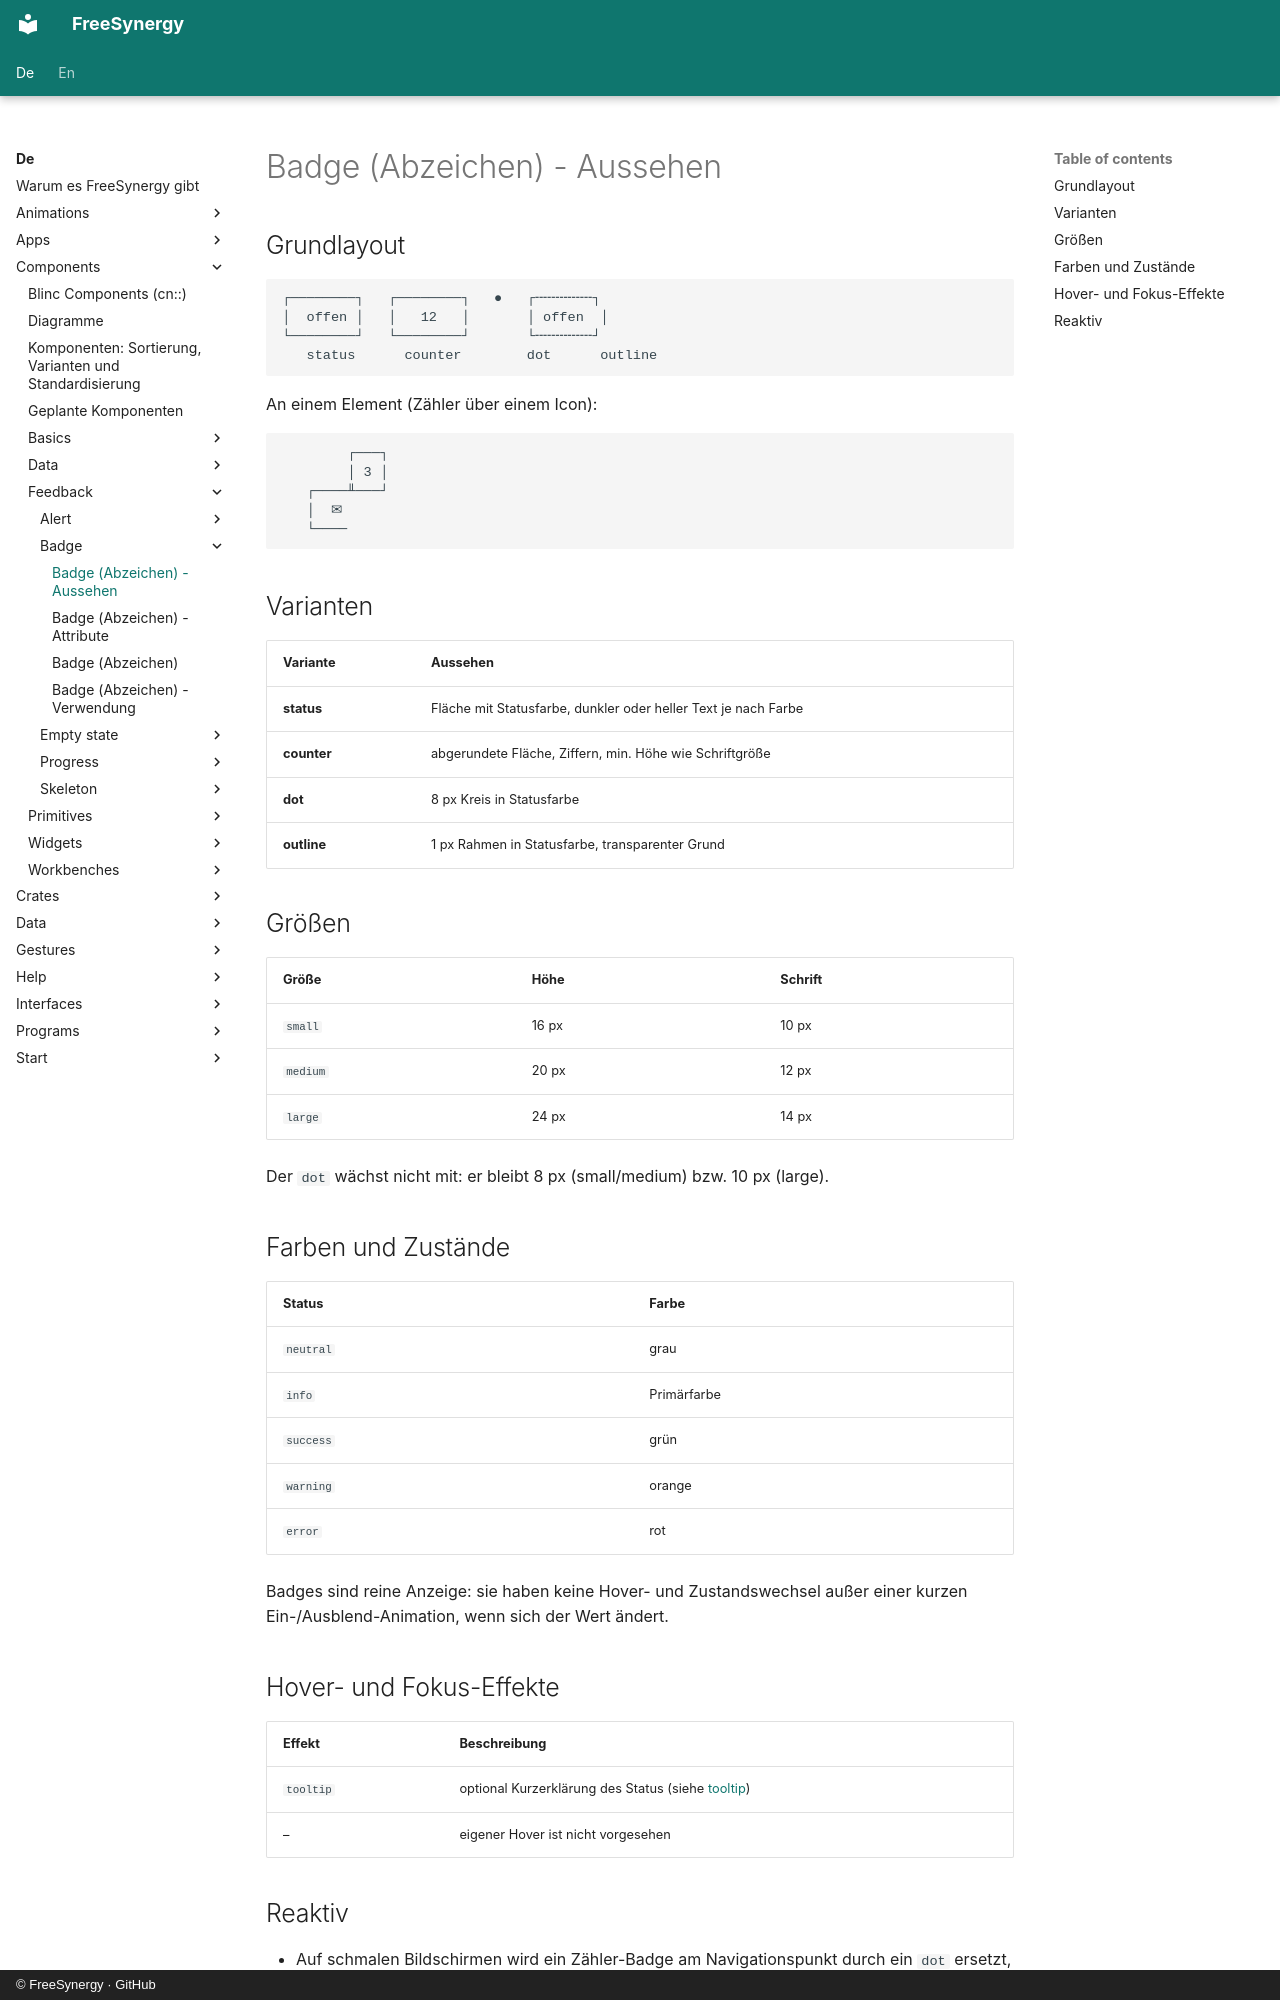

repository: FreeSynergy/fs-documentation · page: de/components/feedback/badge/appearance/index.html · generator: mkdocs · copyright: © FreeSynergy · GitHub

# Badge (Abzeichen) - Aussehen

## Grundlayout

```
┌────────┐   ┌────────┐   ●   ┌╌╌╌╌╌╌╌┐
│  offen │   │   12   │       │ offen  │
└────────┘   └────────┘       └╌╌╌╌╌╌╌┘
   status      counter        dot      outline
```

An einem Element (Zähler über einem Icon):

```
        ┌───┐
        │ 3 │
   ┌────╨───┘
   │  ✉
   └────
```

## Varianten

| Variante | Aussehen |
|----------|----------|
| **status** | Fläche mit Statusfarbe, dunkler oder heller Text je nach Farbe |
| **counter** | abgerundete Fläche, Ziffern, min. Höhe wie Schriftgröße |
| **dot** | 8 px Kreis in Statusfarbe |
| **outline** | 1 px Rahmen in Statusfarbe, transparenter Grund |

## Größen

| Größe | Höhe | Schrift |
|-------|------|---------|
| `small` | 16 px | 10 px |
| `medium` | 20 px | 12 px |
| `large` | 24 px | 14 px |

Der `dot` wächst nicht mit: er bleibt 8 px (small/medium) bzw. 10 px (large).

## Farben und Zustände

| Status | Farbe |
|--------|-------|
| `neutral` | grau |
| `info` | Primärfarbe |
| `success` | grün |
| `warning` | orange |
| `error` | rot |

Badges sind reine Anzeige: sie haben keine Hover- und Zustandswechsel außer
einer kurzen Ein-/Ausblend-Animation, wenn sich der Wert ändert.

## Hover- und Fokus-Effekte

| Effekt | Beschreibung |
|--------|--------------|
| `tooltip` | optional Kurzerklärung des Status (siehe [tooltip](../../overlays/tooltip/)) |
| – | eigener Hover ist nicht vorgesehen |
